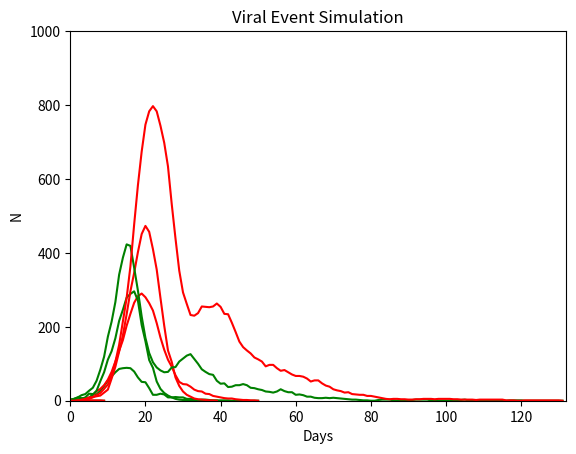

Source code (Python):
#!/usr/bin/python3
# [redacted]
#
# Based on the project by
# [redacted]
# University of Iowa
#
# Currently cleaning up this project/re-coding
#
from random import random, randint, sample
import matplotlib.pyplot as plt

#
def initiateProbability(p):
    '''Sets probability P to return'''
    return(random() <= p)


#
# virus model. Each virus has a name, and a coefficient to model transmission rate,
# [redacted]
# coefficient for recovery,exposure rate, and infection duration.
class Virus():
    def __init__(self, name='Bubonic', t=0.95, Ex=2, ID=7, s=0.0):
        self.name=name
        self.t=t         # Transmission likelihood
        self.Ex=Ex       # exposure
        self.ID=ID       # infection duration
        self.s=s         # probability of sustained immunity

# [redacted]
#
# Each Actor has a susceptibility chance,
# a vaccination state,
# and a counter that is used to model their current state
class Actor():
    def __init__(self, w=0.99):
        self.w = w       # Weakness, susceptibility increases as value gets smaller
        self.v = 1.0     # Vaccination state
        self.s = -1      # Current state affected by virus
        self.virus = None

    # Return True if infectious (i.e., in ID or Ex state)

    def state(self):
        '''if Actor is infectious, return true.'''
        return(self.s > 0)

    # Set the Actor's vaccination value to whatever value you give.
    def vaccinate(self, v):
        '''Vaccination Approx: Complete immunity, v=0 ; No immunity, v=1.'''
        self.v = v

    # Weakness: if an infected is present, initiate Probability ->state
    # ID+Ex incremented by 1: initialize() updates state


    def infect(self, vector, virus):
        '''vector tries to infects self with virus.'''
        if vector.state() and self.s < 0 and initiateProbability(self.w*self.v*virus.t):
            self.s = virus.Ex + virus.ID + 1
            self.virus = virus
            return(True)
        return(False)

    # Actor's state update. Decrease counter if infected.
    # When it becomes 0, initiate a probability
    # If state c=0 else state S c=-1.
    def update(self):
        '''Current Update.'''
        if self.s == 1:
            if not initiateProbability(self.virus.s):
                # deteriorate to weak, c=-1.
                self.s = -1
            else:
                # Sustained immunity, c=0.
                self.s = 0
            # Remove virus value.
            self.virus = None
        elif self.s > 1:
            # Approach recovering state
            # For viruses like SARS2, consider
            # Nonlinear modeling for recovery
            # like weight probability for
            # relapse
            self.s = self.s - 1
            return(True)
        return(False)

# VES is set to run for days set by time t
class EventSimulation():
    def __init__(self, t=500):
        self.rounds = t		# Maximum number of timesteps
        self.Actors = None      # List of Actors in VES
        self.virus = None       # Virus being modeled
        self.record = []       # Tuples of (Ex, ID) record
        self.p = 0.001          # variable parameter, mixing

    # VES has n Actors instantiated and sets the variable parameter

    def populate(self, n, p = 0.01):
        '''instantiates n Actors, with probability p'''
        self.p = p
        self.Actors = []
        for i in range(n):
            self.join(Actor())

    # Add Actor to current VES
    def join(self, Actor):
        '''Add specified Actor to VES.'''
        self.Actors.append(Actor)

    # instantiate virus within VES
    # Phase 1 only allowed for 1(one) virus in class
    def introduce(self, virus):
        '''Add specified virus to current simulation.'''
        self.virus = virus

    # Seed the simulation with k Actors having the specified virus.
    def seed(self, virus, q=1):
        '''Seed a certain number of Actors with a particular virus.'''
        # Add the virus to the simulation.
        self.introduce(virus)
        # ID+Ex increment by 1
        for Actor in sample(self.Actors, q):
            Actor.s = virus.Ex + virus.ID + 1
            Actor.virus = virus

    # The initialize() method performs at most self.rounds
    # iterations, where each round:
    # updates the Actors,
    # counts how many are in Ex and ID states,
    # Determines if the virus wipes out all current hosts,
    # Resulting in early termination
    # infection  spreads according to the variable parameter, p.
    def initialize(self):
        '''Inititate VES.'''
        for i in range(self.rounds):
            # Evaluate each Actor,
            # Establishing which are exposed or infected
            communicable = [ a for a in self.Actors if a.update() ]
            # Update record with exposed and infection values
            self.record.append((len([ a for a in communicable if a.s > self.virus.ID ]),
                                len([ a for a in communicable if a.s <= self.virus.ID ])))
            # Early termination if vector Actors are reduced to 0
            # [redacted]
            if self.record[-1] == (0, 0):
                return(i)
            for a1 in communicable:
                for a2 in self.Actors:
                    if initiateProbability(self.p):
                        a2.infect(a1, self.virus)
        # Return record of (Ex, ID) tuples.
        return(self.record)

    # Plots the self.record elements
    #
    def plot(self):
        plt.title('Viral Event Simulation')
        plt.axis( [0, len(self.record), 0, len(self.Actors)] )
        plt.xlabel('Days')
        plt.ylabel('N')
        plt.plot( [ i for i in range(len(self.record)) ], [ e for (e, i) in self.record ], 'g-', label='Individuals Exposed' )
        plt.plot( [ i for i in range(len(self.record)) ], [ i for (e, i) in self.record ], 'r-', label='Known infected' )
        plt.show()

# [redacted]
#
def test(n, m, k, name, time, exposure, ID, sustainedImmunity):
    virus = Virus(name, time, exposure, ID, sustainedImmunity)
    Z = EventSimulation()
    Z.populate(n, m)
    Z.seed(virus, k)
    Z.initialize()
    Z.plot()
    return(Z)

# [redacted]

if __name__ == '__main__':
   test(10, 0.001, 1, 'influenza', 0.99, 2, 7, 0.8)
   test(500, 0.001, 1, 'influenza', 0.95, 2, 7, 0.8)
   test(1000, 0.0005, 3, 'killmenow', 0.99, 3, 5, 1.0)
   test(1000, 0.0005, 3, 'killmelater', 0.99, 4, 10, 0.6)
